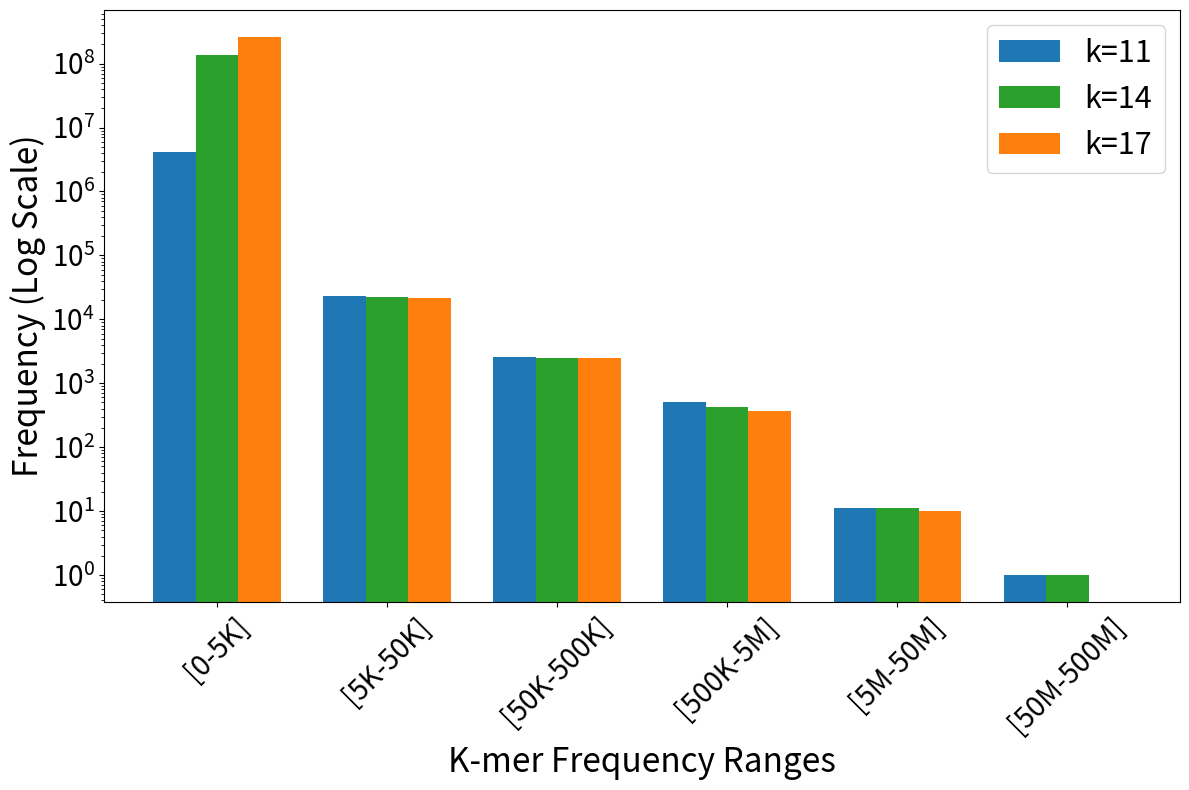

This chart was generated by the following Python code: (Note: this script raises an exception after producing the figure.)
import matplotlib.pyplot as plt
import pandas as pd

# Data provided
data = {
    'Range': ['[0-5K]', '[5K-50K]', '[50K-500K]', '[500K-5M]', '[5M-50M]', '[50M-500M]'],
    'k=11': [4167750, 23467, 2561, 513, 11, 1],
    'k=14': [135873777, 22180, 2512, 421, 11, 1],
    'k=17': [262161198, 21527, 2456, 373, 10, 0]
}

# Creating DataFrame
df = pd.DataFrame(data)

# Define bar width and positions
bar_width = 0.25
positions = list(range(len(df['Range'])))

# Adjusting the plot to make the legends and axis ticks larger

fig, ax = plt.subplots(figsize=(12, 8))

# Define different shades of blue for each k-mer size
colors = ['#1f77b4', '#2ca02c', '#ff7f0e']

# Plotting bars for each k-mer size with logarithmic scale
plt.bar([p - bar_width for p in positions], df['k=11'], width=bar_width, align='center', label='k=11', color=colors[0])
plt.bar(positions, df['k=14'], width=bar_width, align='center', label='k=14', color=colors[1])
plt.bar([p + bar_width for p in positions], df['k=17'], width=bar_width, align='center', label='k=17', color=colors[2])

# Adding labels and title
ax.set_xlabel('K-mer Frequency Ranges', fontsize=24)
ax.set_ylabel('Frequency (Log Scale)', fontsize=24)
# ax.set_title('K-mer Frequency Distribution', fontsize=16)
ax.set_xticks(positions)
ax.set_xticklabels(df['Range'], fontsize=12)
ax.set_yscale('log')

# Enlarging the legend
plt.legend(fontsize=22)

# Enlarging the ticks
plt.xticks(fontsize=20, rotation=45)
plt.yticks(fontsize=20)

plt.tight_layout()
# Display the plot
plt.show()

plt.savefig('/p/lava/parmik/partialMatcherProject/tools/parmik/CK_INDEX/SRR12432009/kmerSizeSpecifityAnalysis/kmerFrequencySpecifity.png')
